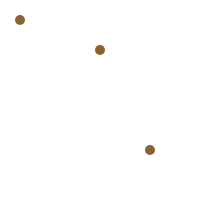
t = 0.00 s
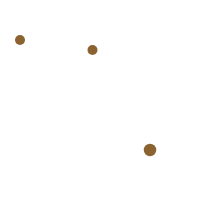
t = 0.38 s
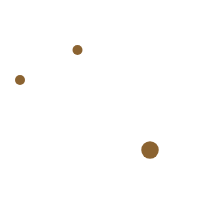
t = 1.13 s
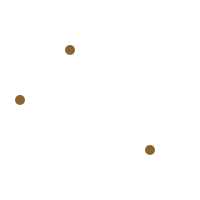
t = 1.50 s
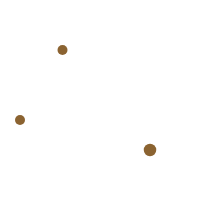
t = 1.88 s
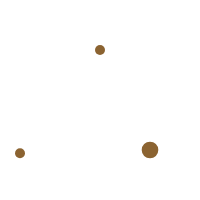
t = 2.50 s

The animated SVG that drew these frames (rendered in a browser with its animation timeline set to each time). Animation: 3 SMIL elements (animate=3); one cycle of 3.00 s, repeats indefinitely.

<svg xmlns="http://www.w3.org/2000/svg" width="200" height="200">
  <!-- Définition du Gradient -->
  <defs>
    <linearGradient id="goldGradient" gradientUnits="userSpaceOnUse" x1="0" y1="0" x2="1" y2="1">
      <stop offset="0%" stop-color="#FCD895" />
      <stop offset="33%" stop-color="#5F4421" />
      <stop offset="66%" stop-color="#54391C" />
      <stop offset="100%" stop-color="#8B6331" />
    </linearGradient>
  </defs>

  <!-- Cercle 1 -->
  <circle cx="20" cy="20" r="5" fill="url(#goldGradient)">
    <animate attributeName="cy" from="20" to="180" dur="3s" repeatCount="indefinite" />
  </circle>

  <!-- Cercle 2 -->
  <circle cx="100" cy="50" r="5" fill="url(#goldGradient)">
    <animate attributeName="cx" from="100" to="50" dur="2.5s" repeatCount="indefinite" />
  </circle>

  <!-- Cercle 3 -->
  <circle cx="150" cy="150" r="5" fill="url(#goldGradient)">
    <animate attributeName="r" from="5" to="10" dur="1.5s" repeatCount="indefinite" />
  </circle>
</svg>
